Photos from the image-classification dataset "data" in the GitHub repository poojabharamagoudr/RicePlantDiseaseDetector. Its 4 classes are: brown spot, healthy rice leaf, leaf blast, sheath blight.

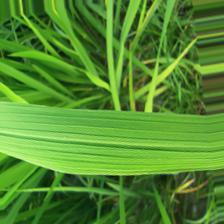
Label: healthy rice leaf

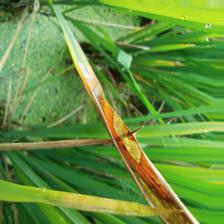
Label: sheath blight

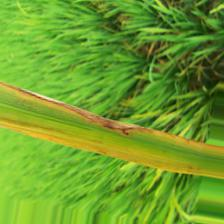
Label: leaf blast

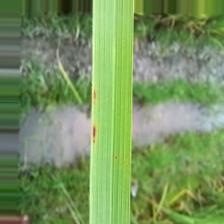
Label: brown spot

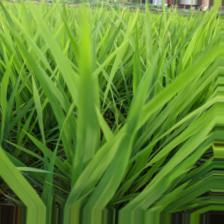
Label: healthy rice leaf

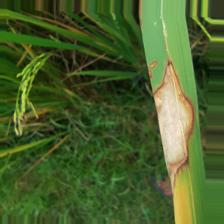
Label: sheath blight
